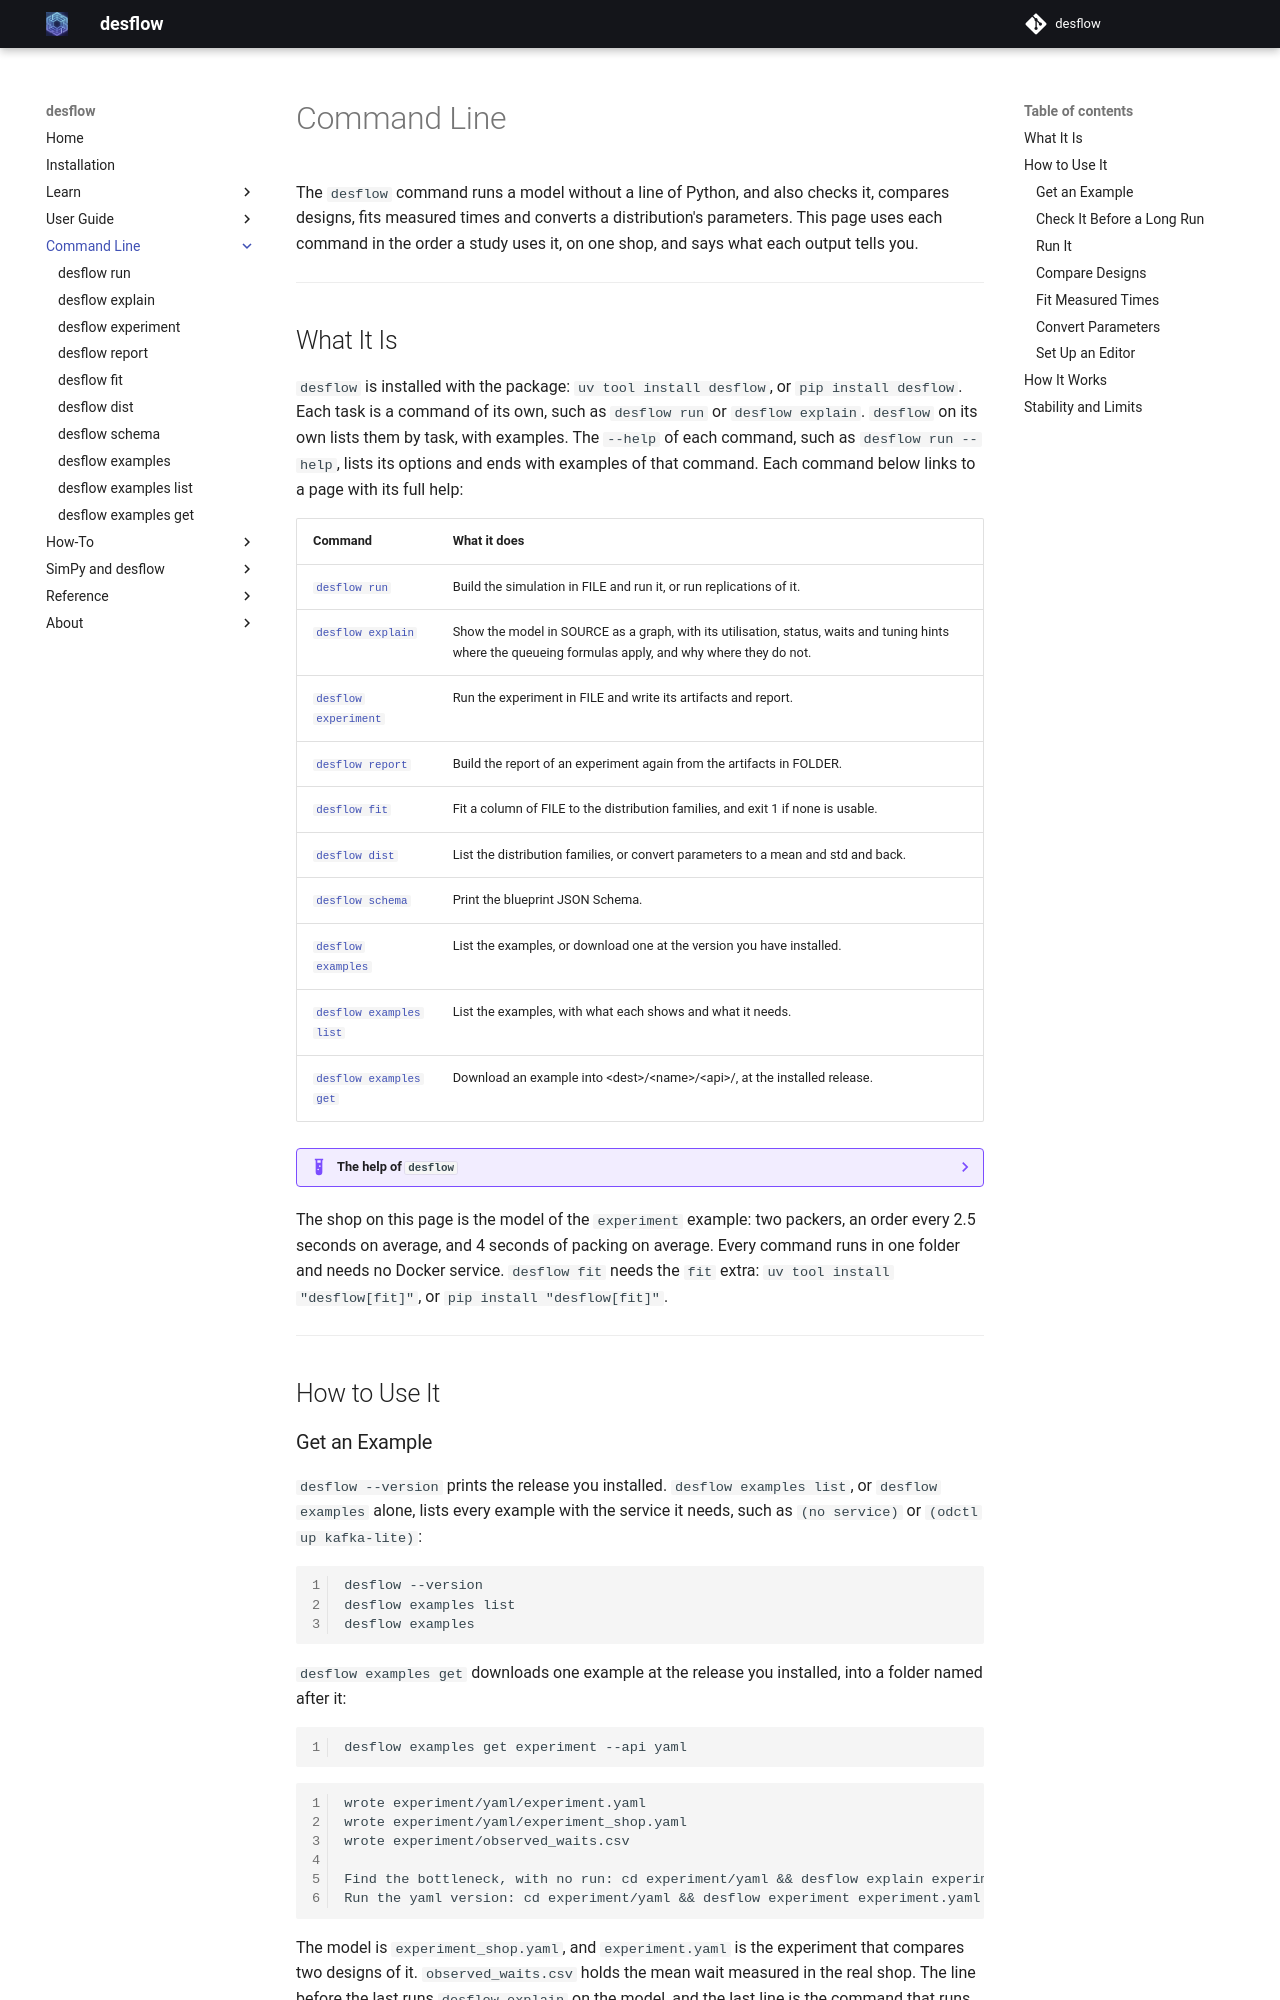

repository: jaehyeon-kim/desflow · page: 0.26.0/cli/index.html · generator: mkdocs

# Command Line

The `desflow` command runs a model without a line of Python, and also checks it, compares designs, fits measured times and converts a distribution's parameters. This page uses each command in the order a study uses it, on one shop, and says what each output tells you.

---

## What It Is

`desflow` is installed with the package: `uv tool install desflow`, or `pip install desflow`. Each task is a command of its own, such as `desflow run` or `desflow explain`. `desflow` on its own lists them by task, with examples. The `--help` of each command, such as `desflow run --help`, lists its options and ends with examples of that command. Each command below links to a page with its full help:

| Command | What it does |
|---|---|
| [`desflow run`](run.md) | Build the simulation in FILE and run it, or run replications of it. |
| [`desflow check`](check.md) | Check that each blueprint or builder file in FILE... builds, without running it. |
| [`desflow test`](test.md) | Run the tests of each file in FILE... and report the statistics that differ. |
| [`desflow explain`](explain.md) | Show the model in SOURCE as a graph, with its utilisation, status, waits and tuning hints where the queueing formulas apply, and why where they do not. |
| [`desflow experiment`](experiment.md) | Run the experiment in FILE and write its artifacts and report. |
| [`desflow report`](report.md) | Build the report of an experiment again from the artifacts in FOLDER. |
| [`desflow fit`](fit.md) | Fit a column of FILE to the distribution families, and exit 1 if none is usable. |
| [`desflow dist`](dist.md) | List the distribution families, or convert parameters to a mean and std and back. |
| [`desflow schema`](schema.md) | Print the blueprint JSON Schema. |
| [`desflow mcp`](mcp.md) | Serve the desflow commands as MCP tools to an AI assistant on this machine. |
| [`desflow examples`](examples.md) | List the examples, or download one at the version you have installed. |
| [`desflow examples list`](examples-list.md) | List the examples, with what each shows and what it needs. |
| [`desflow examples get`](examples-get.md) | Download an example into &lt;dest&gt;/&lt;name&gt;/&lt;api&gt;/, at the installed release. |

??? example "The help of `desflow`"

    ```text
    Usage: desflow [OPTIONS] COMMAND [ARGS]...

      Run, explain and analyse desflow simulations, fit their inputs, and download
      the examples.

    Options:
      --version  Print the installed version and exit.
      --help     Show this message and exit.

    Commands:
      run         Build the simulation in FILE and run it, or run replications...
      check       Check that each blueprint or builder file in FILE...
      test        Run the tests of each file in FILE...
      explain     Show the model in SOURCE as a graph, with its utilisation,...
      experiment  Run the experiment in FILE and write its artifacts and report.
      report      Build the report of an experiment again from the artifacts in...
      fit         Fit a column of FILE to the distribution families, and exit 1...
      dist        List the distribution families, or convert parameters to a...
      schema      Print the blueprint JSON Schema.
      mcp         Serve the desflow commands as MCP tools to an AI assistant on...
      examples    List the examples, or download one at the version you have...

      Examples:

        # Run a blueprint, sending its records to its sinks

        $ desflow run shop.yaml

        # Print the first five events, with no services

        $ desflow run shop.yaml --sample 5

        # Find the bottleneck before running

        $ desflow explain shop.yaml

        # List the examples, then download one

        $ desflow examples list

        $ desflow examples get local
    ```

The shop on this page is the model of the `experiment` example: two packers, an order every 2.5 seconds on average, and 4 seconds of packing on average. Every command runs in one folder and needs no Docker service. `desflow fit` needs the `fit` extra: `uv tool install "desflow[fit]"`, or `pip install "desflow[fit]"`.

---

## How to Use It

### Get an Example

`desflow --version` prints the release you installed. `desflow examples list`, or `desflow examples` alone, lists every example with the service it needs, such as `(no service)` or `(odctl up kafka-lite)`:

```bash
desflow --version
desflow examples list
desflow examples
```

`desflow examples get` downloads one example at the release you installed, into a folder named after it:

```bash
desflow examples get experiment --api yaml
```

<!-- records: cli-get -->
```text
wrote experiment/yaml/experiment.yaml
wrote experiment/yaml/experiment_shop.yaml
wrote experiment/observed_waits.csv

Find the bottleneck, with no run: cd experiment/yaml && desflow explain experiment_shop.yaml
Run the yaml version: cd experiment/yaml && desflow experiment experiment.yaml
```

The model is `experiment_shop.yaml`, and `experiment.yaml` is the experiment that compares two designs of it. `observed_waits.csv` holds the mean wait measured in the real shop. The line before the last runs `desflow explain` on the model, and the last line is the command that runs the example from its own folder. `--api builder` or `--api low-level` downloads the same example in Python.

`--dest` downloads into another folder, and `--ref` downloads from another tag or branch, such as `main` for an example added after your release:

```bash
desflow examples get experiment --api builder --dest shop --ref main
```

<!-- records: cli-get-dest -->
```text
wrote shop/experiment/builder/experiment_example.py
wrote shop/experiment/observed_waits.csv

Run the builder version: cd shop/experiment/builder && python experiment_example.py
```

The builder version goes under `shop/experiment/builder`, and the last line runs it from there. A file that is already there stops the download before anything is written, and `--force` replaces it instead. This line downloads the YAML version again, over the files of the first download, and prints the same lines as the first download:

```bash
desflow examples get experiment --api yaml --force
```
